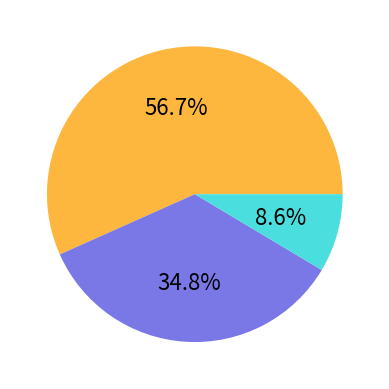

Reproduce this figure in Python. (Note: this script raises an exception after producing the figure.)
import matplotlib.pyplot as plt
import numpy as np

font=16
btree = np.array([30560,
54330,
28970])

analy=np.array([232190,
142350,
35090])
# labels=['Compute','IX-Cache','Pattern Controller']
colour=['#fdb73e','#7a77e6','#4adede']
plt.pie(analy, autopct='%1.1f%%',colors=colour,textprops={'fontsize': font})
plt.savefig('Plots/pdfs/energy_analytics.pdf')
plt.show()